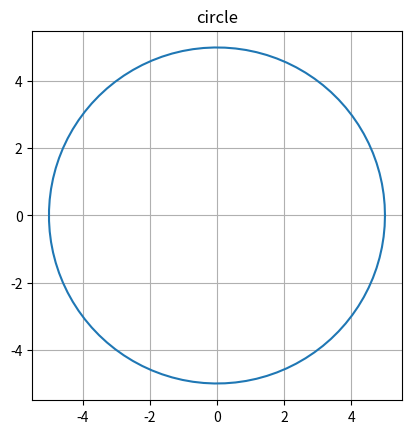

The matplotlib source for this figure:
# i) Write a Python program to draw a circle using matplotlib. 
import numpy as np
import matplotlib.pyplot as plt
r =5
theta = np.linspace(0,2*np.pi,100)
x = r*np.cos(theta)
y = r*np.sin(theta)
plt.plot(x,y)
plt.gca().set_aspect('equal')
plt.title("circle")
plt.grid()
plt.show()
